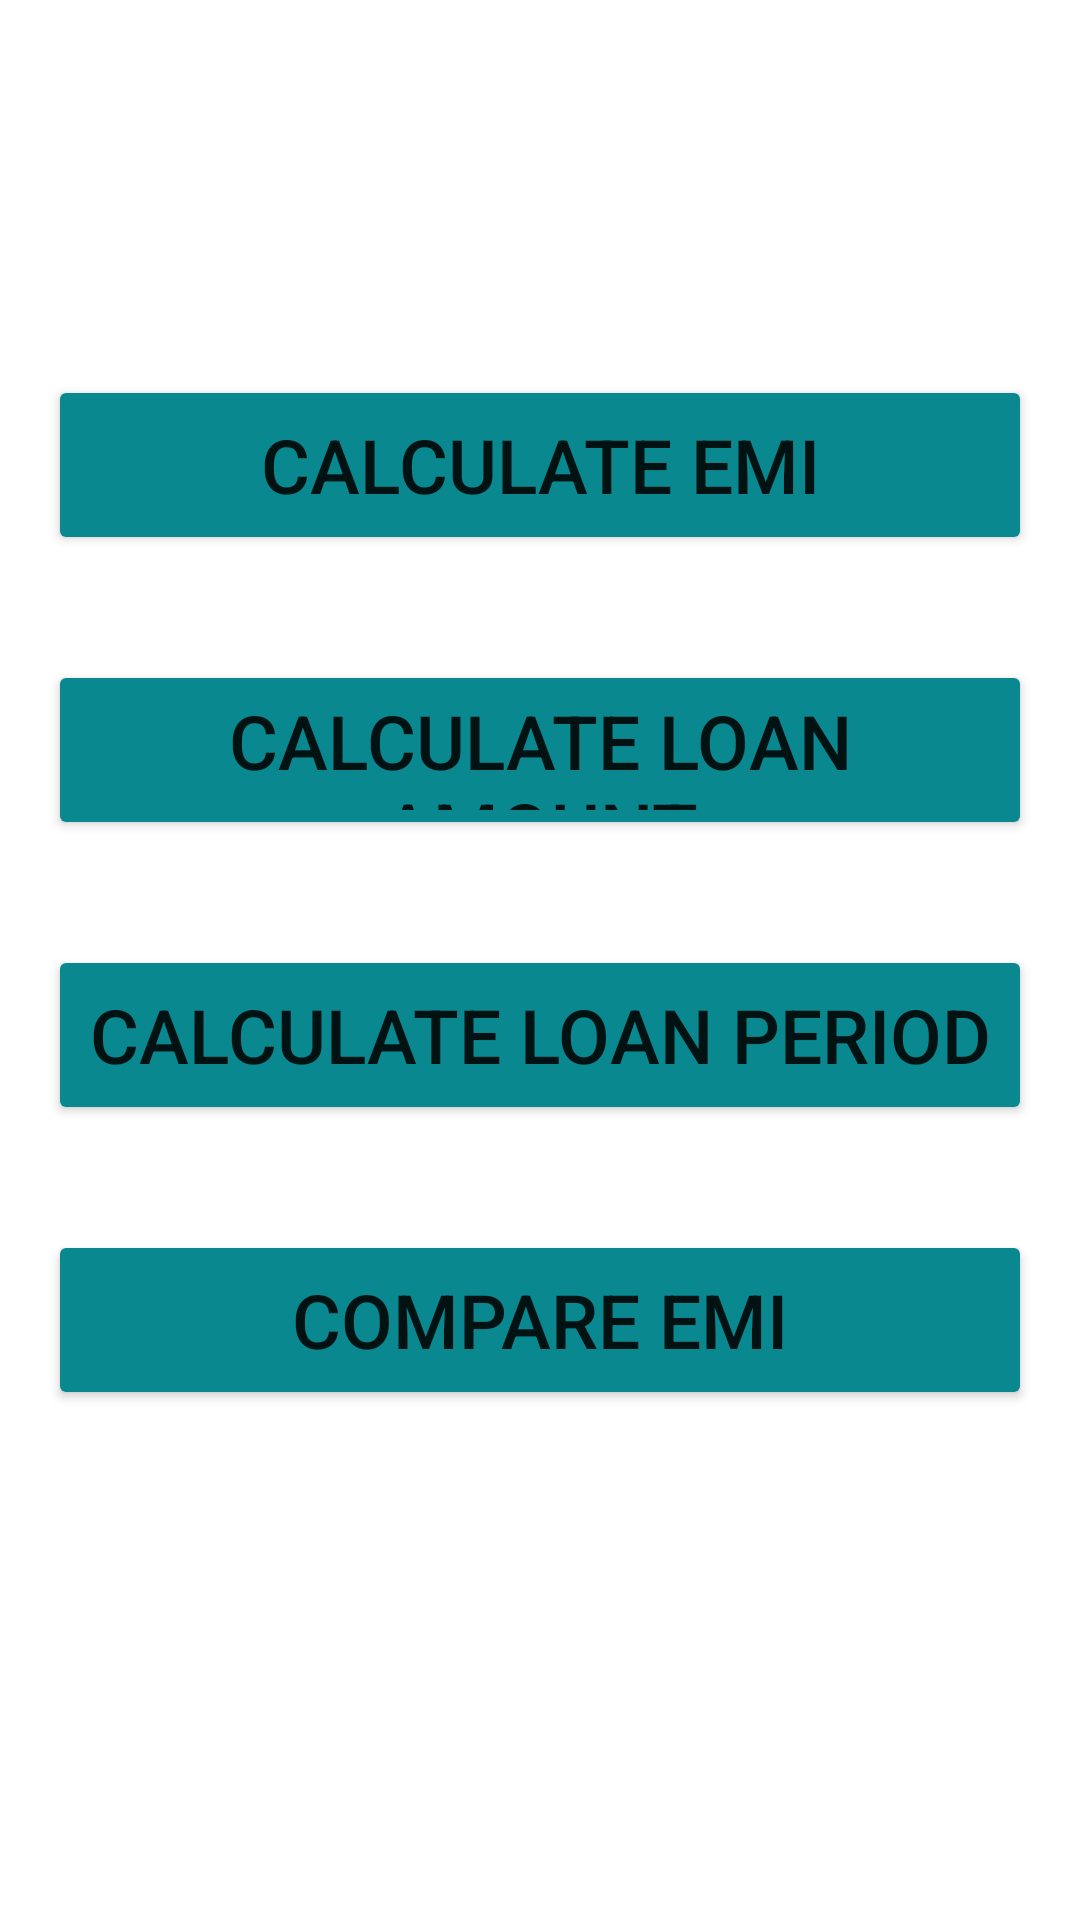

Produce the Android XML layout that renders to this screen, including the resource entries it uses.
<!-- AndroidManifest.xml: fallback theme Theme.MaterialComponents.DayNight.NoActionBar -->
<!-- res/layout/menu.xml -->
<LinearLayout xmlns:android="http://schemas.android.com/apk/res/android"
	xmlns:tools="http://schemas.android.com/tools"
	android:id="@+id/LLayout"
	android:layout_width="match_parent"
	android:layout_height="match_parent"
	android:background="#ffffff"
	android:orientation="vertical"
	tools:context=".EntryPoint"
	android:weightSum="1"
	android:paddingTop="0dp">


	<LinearLayout
		android:orientation="vertical"
		android:layout_width="match_parent"
		android:layout_height="match_parent"
		android:layout_gravity="center_horizontal"
		android:weightSum="1"
		android:layout_marginTop="100dp">

		<Button
			android:layout_width="match_parent"
			android:layout_height="60dp"
			android:text="Calculate EMI"
			android:id="@+id/emiMenuBtn"
			android:layout_marginTop="25dp"
			android:layout_marginLeft="16dp"
			android:layout_marginRight="16dp"
			android:textSize="25dp"
			android:backgroundTint="#098890" />

		<Button
			android:layout_width="match_parent"
			android:layout_height="60dp"
			android:text="Calculate Loan Amount"
			android:id="@+id/calcLoanAmount"
			android:layout_marginTop="35dp"
			android:layout_marginLeft="16dp"
			android:layout_marginRight="16dp"
			android:textSize="25dp"
			android:backgroundTint="#098890" />

		<Button
			android:layout_width="match_parent"
			android:layout_height="60dp"
			android:text="Calculate Loan Period"
			android:id="@+id/calcLoanTime"
			android:layout_marginTop="35dp"
			android:layout_marginLeft="16dp"
			android:layout_marginRight="16dp"
			android:textSize="25dp"
			android:backgroundTint="#098890" />

		<Button
			android:layout_width="match_parent"
			android:layout_height="60dp"
			android:text="Compare EMI"
			android:id="@+id/compareEMI"
			android:layout_marginTop="35dp"
			android:layout_marginLeft="16dp"
			android:layout_marginRight="16dp"
			android:textSize="25dp"
			android:backgroundTint="#098890" />

	</LinearLayout>
</LinearLayout>
<!-- resources referenced by this layout -->
<resources>

</resources>
